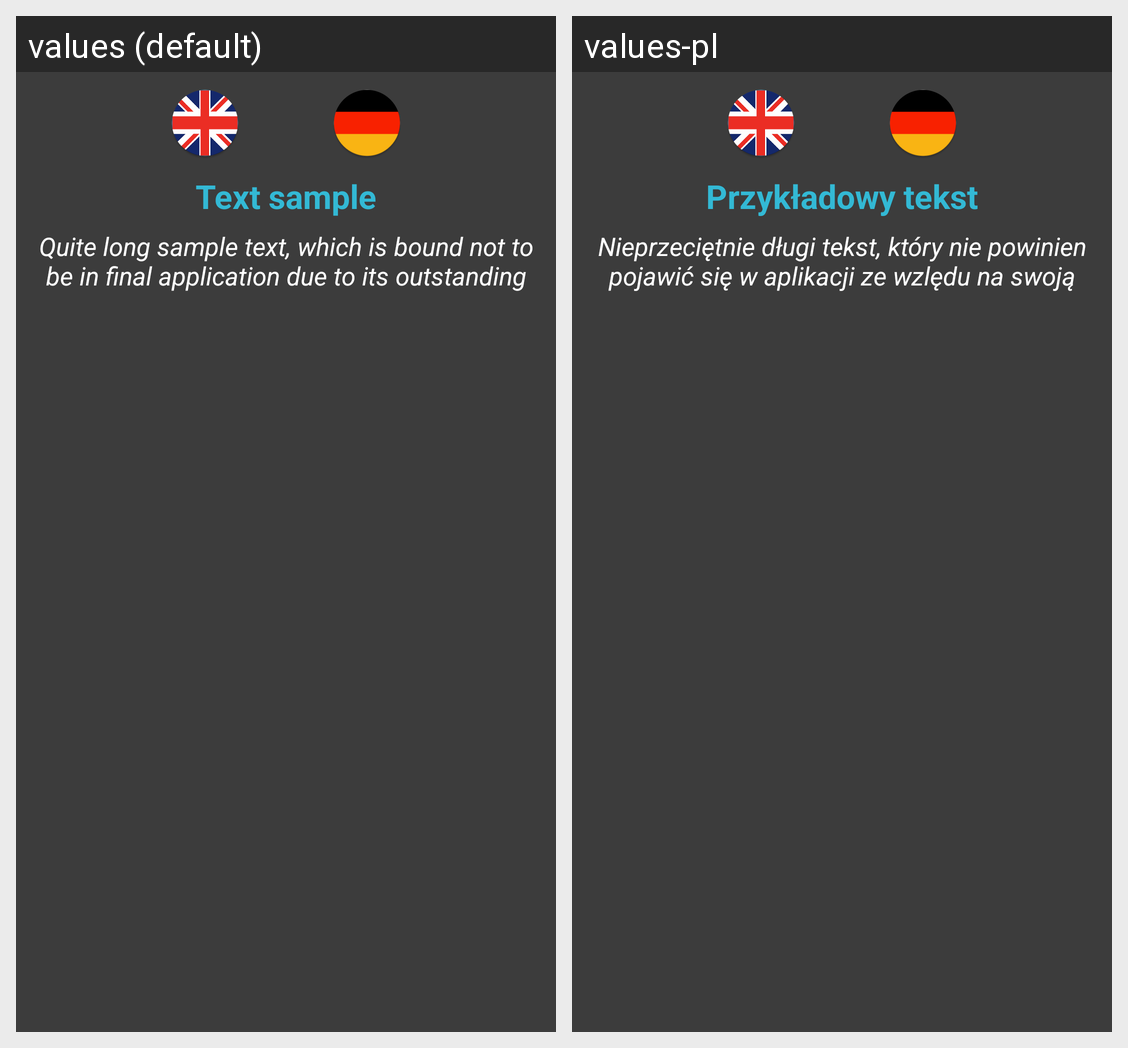

For this localized Android screen grid, give each drawn string resource with its value in every locale shown.
Android screen res/layout/tester_test.xml rendered under 2 locales, left to right: values (default), values-pl. Device: Nexus 5 (rendered at 1080×1920; each locale shown at half size, 540×960, under a caption strip naming it); theme Theme.App.
Strings drawn on this screen, with the default value and each locale's value (text and hints the layout hard-codes, and strings that could not be matched under every locale, appear in the picture but are not listed):

sample_short
  values: Text sample
  values-pl: Przykładowy tekst

sample_long
  values: Quite long sample text, which is bound not to be in final application due to its outstanding irrelevancy.
  values-pl: Nieprzeciętnie długi tekst, który nie powinien pojawić się w aplikacji ze wzlędu na swoją bezsensowność
